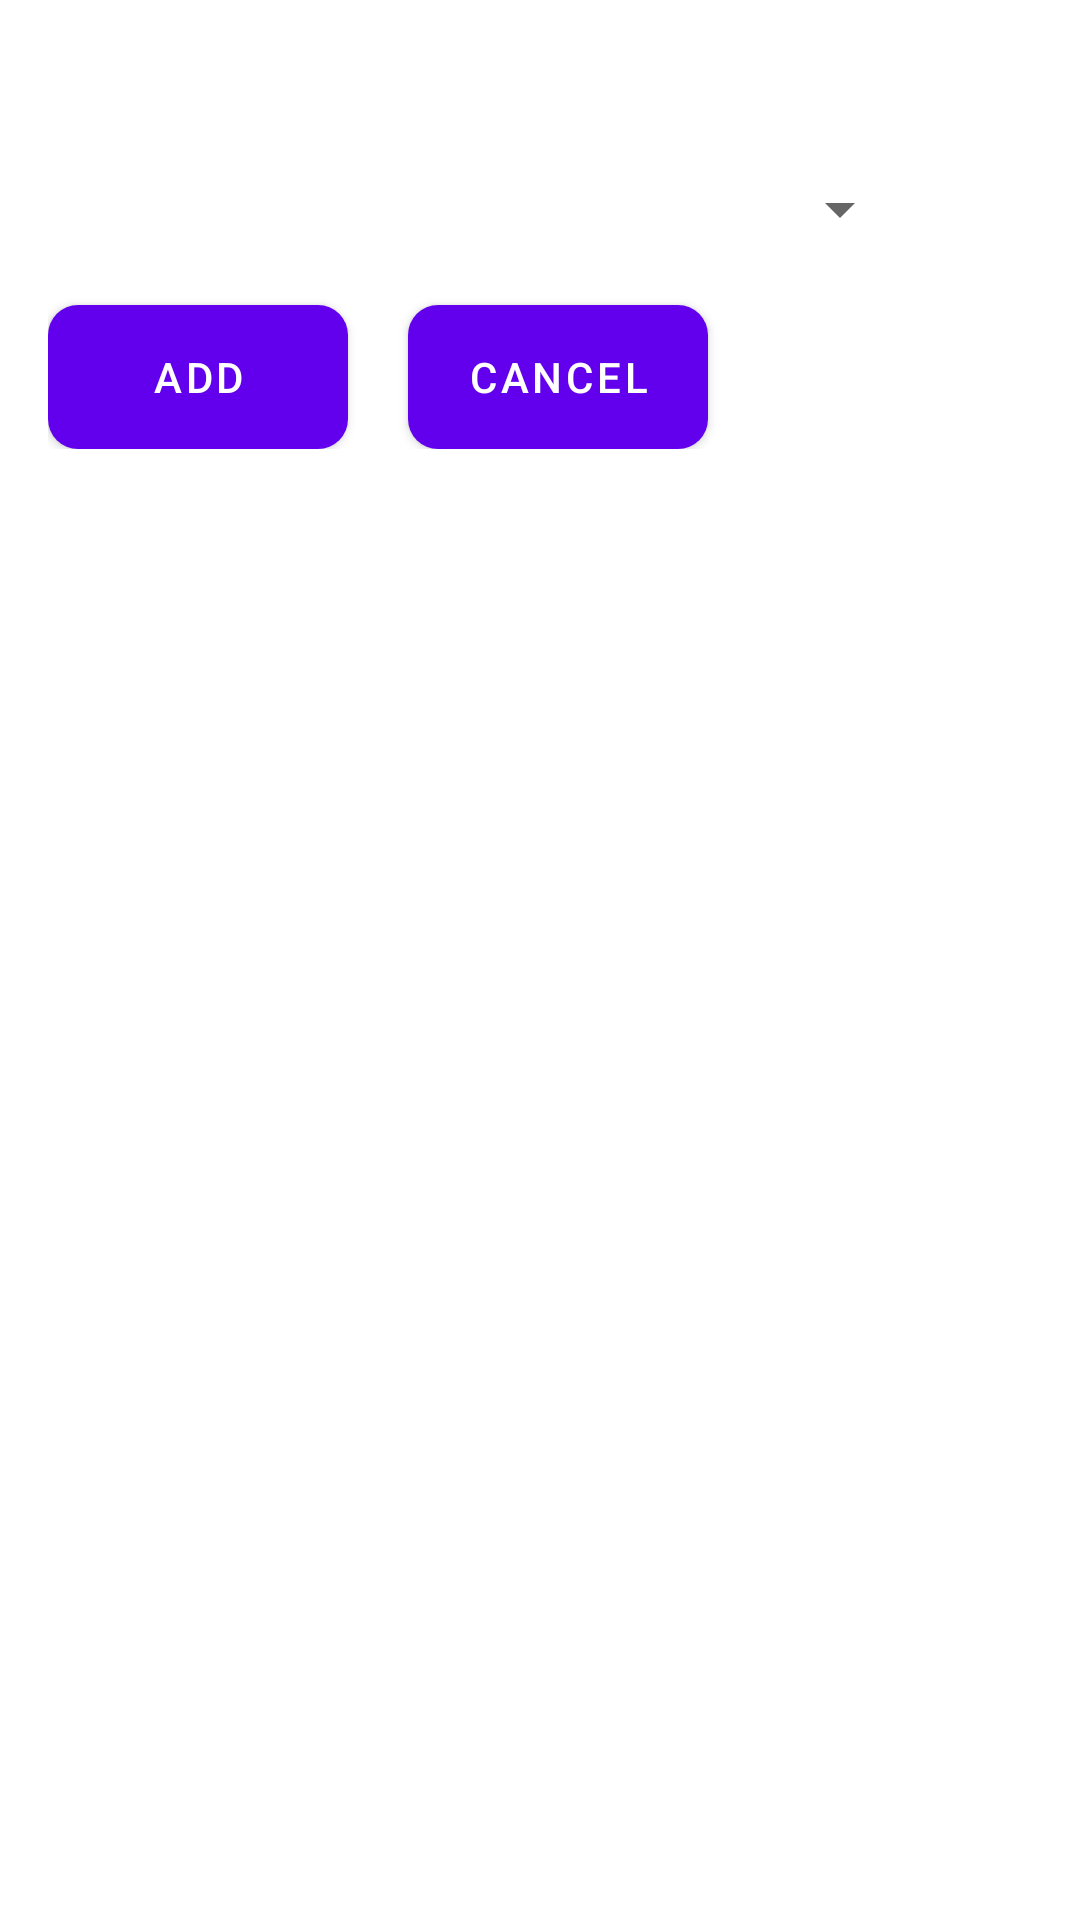

Here is an Android app screen rendered from its layout file. Give the layout XML and the strings, colors and styles it references.
<!-- AndroidManifest.xml: fallback theme Theme.MaterialComponents.DayNight.NoActionBar -->
<!-- res/layout/dialog.xml -->
<androidx.constraintlayout.widget.ConstraintLayout xmlns:android="http://schemas.android.com/apk/res/android"
    xmlns:app="http://schemas.android.com/apk/res-auto"
    style="@style/MaterialAlertDialog.Material3"
    android:layout_width="wrap_content"
    android:layout_height="wrap_content"
    android:background="@drawable/rounded_layout"
    android:orientation="vertical"
    android:padding="@dimen/dialog_constraint_layout_padding">

    <TextView
        android:id="@+id/tvTitle"
        android:layout_width="wrap_content"
        android:layout_height="wrap_content"
        android:text="Select a currency"
        android:textColor="@color/white"
        android:textSize="@dimen/dialog_title_text_size"
        app:layout_constraintEnd_toEndOf="parent"
        app:layout_constraintStart_toStartOf="parent"
        app:layout_constraintTop_toTopOf="parent" />

    <LinearLayout
        android:id="@+id/spinner_linear_layout"
        android:layout_width="match_parent"
        android:layout_height="wrap_content"
        android:layout_margin="@dimen/dialog_linear_layout_currency_margin"
        android:orientation="horizontal"
        app:layout_constraintEnd_toEndOf="parent"
        app:layout_constraintStart_toStartOf="parent"
        app:layout_constraintTop_toBottomOf="@id/tvTitle">

        <Spinner
            android:id="@+id/spinner_main"
            android:layout_width="match_parent"
            android:layout_height="wrap_content"
            android:layout_marginEnd="@dimen/spinner_item_view_margin_top"
            android:padding="@dimen/spinner_item_view_padding"
            app:layout_constraintStart_toStartOf="parent"
            app:layout_constraintTop_toBottomOf="@id/tvTitle" />


        <Spinner
            android:id="@+id/spinner_target"
            android:layout_width="match_parent"
            android:layout_height="wrap_content"
            android:padding="@dimen/spinner_item_view_padding"
            app:layout_constraintStart_toEndOf="@id/spinner_main"
            app:layout_constraintTop_toBottomOf="@id/tvTitle" />
    </LinearLayout>

    <LinearLayout
        android:layout_width="match_parent"
        android:layout_height="wrap_content"
        android:orientation="horizontal"
        app:layout_constraintEnd_toEndOf="parent"
        app:layout_constraintStart_toStartOf="parent"
        app:layout_constraintTop_toBottomOf="@id/spinner_linear_layout">

        <Button
            android:id="@+id/btn_add"
            android:layout_width="@dimen/dialog_button_width"
            android:layout_height="wrap_content"
            android:layout_marginTop="@dimen/dialog_button_margin_top"
            android:layout_marginEnd="@dimen/dialog_button_margin_end"
            android:background="@drawable/rounded_button"
            android:clickable="true"
            android:text="Add"
            app:layout_constraintStart_toStartOf="parent"
            app:layout_constraintTop_toBottomOf="@id/spinner_main" />

        <Button
            android:id="@+id/btn_cancel"
            android:layout_width="@dimen/dialog_button_width"
            android:layout_height="wrap_content"
            android:layout_marginTop="@dimen/dialog_button_margin_top"
            android:background="@drawable/rounded_button"
            android:clickable="true"
            android:text="Cancel"
            app:layout_constraintEnd_toEndOf="parent"
            app:layout_constraintStart_toEndOf="@id/btn_add"
            app:layout_constraintTop_toBottomOf="@id/spinner_target" />
    </LinearLayout>
</androidx.constraintlayout.widget.ConstraintLayout>
<!-- resources referenced by this layout -->
<resources>
  <color name="white">#FFFFFFFF</color>
  <dimen name="dialog_button_margin_end">20dp</dimen>
  
      // Quotation item dimens
  <dimen name="dialog_button_margin_top">20dp</dimen>
  <dimen name="dialog_button_width">100dp</dimen>
  <dimen name="dialog_constraint_layout_padding">16dp</dimen>
  <dimen name="dialog_linear_layout_currency_margin">20dp</dimen>
  <dimen name="dialog_title_text_size">16dp</dimen>
  <dimen name="spinner_item_view_margin_top">20dp</dimen>
  <dimen name="spinner_item_view_padding">10dp</dimen>
  <!-- drawable rounded_button (drawable) -->
  <?xml version="1.0" encoding="UTF-8"?>
  <shape xmlns:android="http://schemas.android.com/apk/res/android">
      <solid android:color="#3C3F41"/>
      <corners android:radius="10dp"/>
      <padding android:left="0dp" android:top="0dp" android:right="0dp" android:bottom="0dp" />
  </shape>
</resources>
